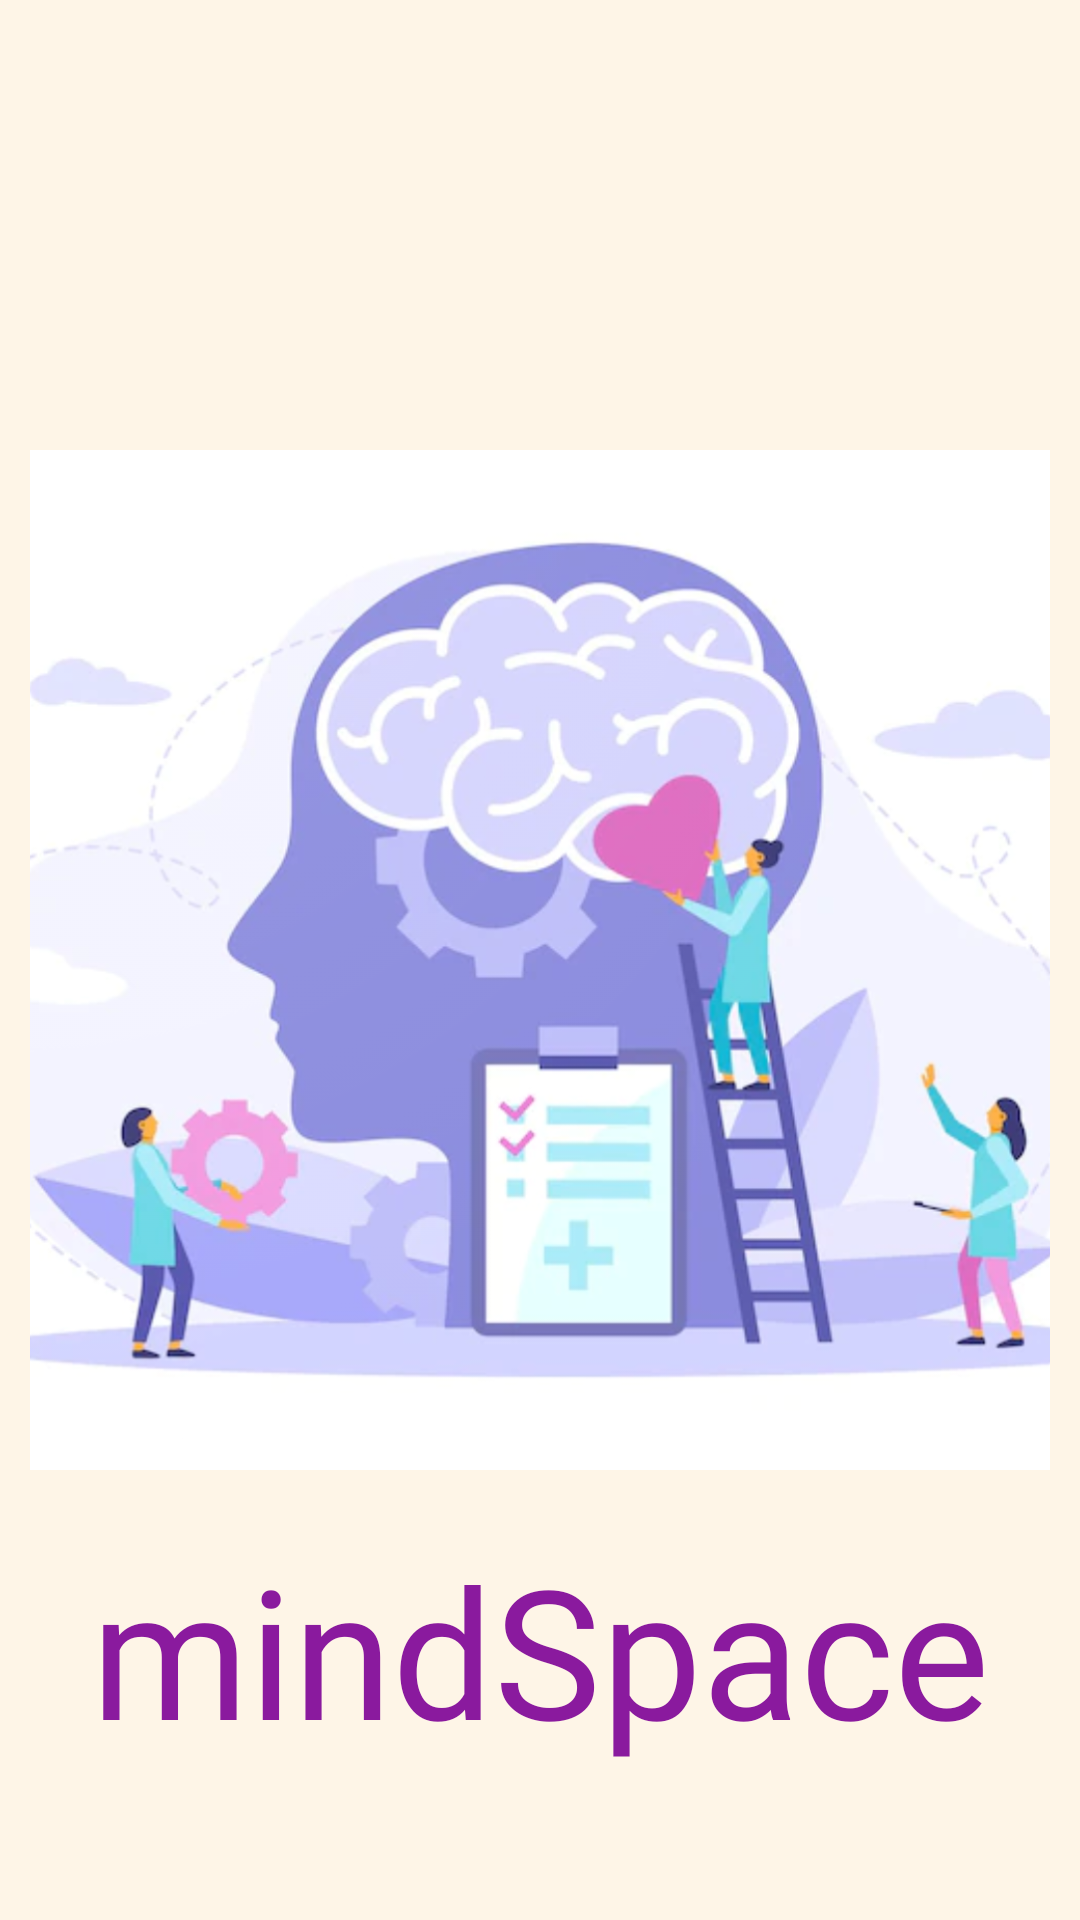

Here is an Android app screen rendered from its layout file. Give the layout XML and the strings, colors and styles it references.
<!-- AndroidManifest.xml: application theme Theme.Quiz -->
<!-- res/layout/activity_splash_screen.xml -->
<?xml version="1.0" encoding="utf-8"?>
<androidx.constraintlayout.widget.ConstraintLayout xmlns:android="http://schemas.android.com/apk/res/android"
    xmlns:app="http://schemas.android.com/apk/res-auto"
    xmlns:tools="http://schemas.android.com/tools"
    android:layout_width="match_parent"
    android:layout_height="match_parent"
    tools:context=".Splash_screen"
    android:background="@color/theme">

    <ImageView
        android:id="@+id/logo"
        android:layout_width="0dp"
        android:layout_height="wrap_content"
        android:layout_marginStart="10dp"
        android:layout_marginEnd="10dp"
        android:src="@drawable/logo"
        app:layout_constraintEnd_toEndOf="parent"
        app:layout_constraintStart_toStartOf="parent"
        app:layout_constraintTop_toTopOf="parent" />

    <TextView
        android:id="@+id/name_logo"
        android:layout_width="match_parent"
        android:layout_height="wrap_content"
        android:fontFamily="@font/allura"
        android:text="mindSpace"
        android:textAlignment="center"
        android:textColor="#8A1A9E"
        android:textSize="60sp"
        app:layout_constraintBottom_toBottomOf="@+id/logo"
        app:layout_constraintEnd_toEndOf="parent"
        app:layout_constraintStart_toStartOf="parent"
        app:layout_constraintTop_toTopOf="@+id/logo"
        app:layout_constraintVertical_bias="0.91" />

</androidx.constraintlayout.widget.ConstraintLayout>
<!-- resources referenced by this layout -->
<resources>
  <color name="theme">#FEF5E7</color>
  <!-- drawable logo: png bitmap (drawable, 602808 bytes) -->
  <style name="Theme.Quiz" parent="Theme.MaterialComponents.DayNight.NoActionBar">
          
          <item name="colorPrimary">@color/purple_500</item>
          <item name="colorPrimaryVariant">@color/purple_700</item>
          <item name="colorOnPrimary">@color/white</item>
          
          <item name="colorSecondary">@color/teal_200</item>
          <item name="colorSecondaryVariant">@color/teal_700</item>
          <item name="colorOnSecondary">@color/black</item>
          
          <item name="android:statusBarColor" tools:targetApi="l">?attr/colorPrimaryVariant</item>
          <item name="android:windowContentTransitions">true</item>
          
      </style>
  <color name="purple_500">#FF6200EE</color>
  <color name="purple_700">#FF3700B3</color>
  <color name="white">#FFFFFFFF</color>
  <color name="teal_200">#FF03DAC5</color>
  <color name="teal_700">#FF018786</color>
  <color name="black">#FF000000</color>
</resources>
